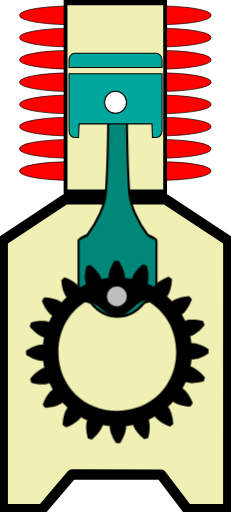
t = 0.00 s
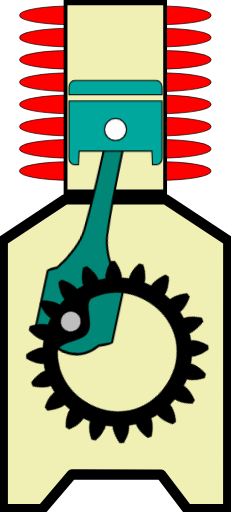
t = 0.39 s
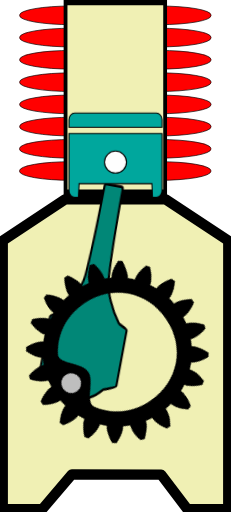
t = 0.86 s
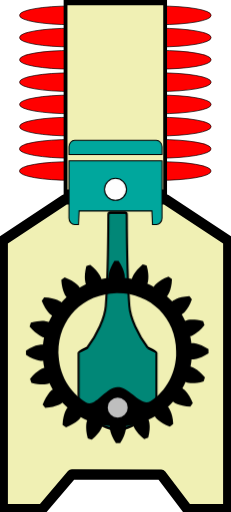
t = 1.25 s
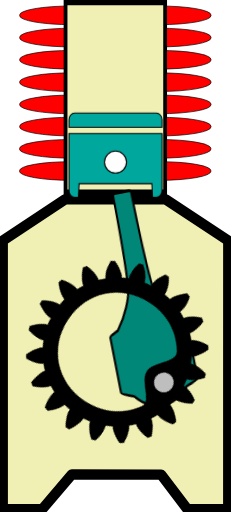
t = 1.64 s
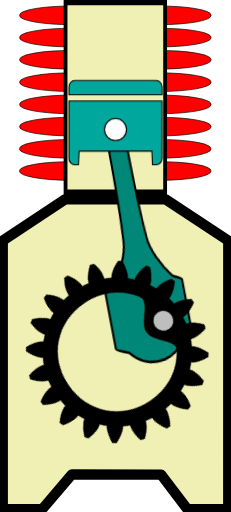
t = 2.11 s

The animated SVG that drew these frames (rendered in a browser with its animation timeline set to each time). Animation: 3 CSS @keyframes rules; one cycle of 2.50 s, repeats indefinitely.

<?xml version="1.0" encoding="UTF-8" standalone="no"?>
<!-- Created with Inkscape (http://www.inkscape.org/) -->

<svg
   version="1.1"
   id="svg1"
   width="43.272461"
   height="96.033897"
   viewBox="0 -10 43.272461 96.033894"
   preserveAspectRatio="none"
   xml:space="preserve"
   sodipodi:docname="Compresseur_INSKAPE_X22H.svg"
   inkscape:version="1.3.2 (091e20ef0f, 2023-11-25)"
   xmlns:inkscape="http://www.inkscape.org/namespaces/inkscape"
   xmlns:sodipodi="http://sodipodi.sourceforge.net/DTD/sodipodi-0.dtd"
   xmlns="http://www.w3.org/2000/svg"
   xmlns:svg="http://www.w3.org/2000/svg">

  <sodipodi:namedview
   pagecolor="#ffffff"
   bordercolor="#666666"
   borderopacity="1"
   objecttolerance="10"
   gridtolerance="10"
   guidetolerance="10"
   inkscape:pageopacity="0"
   inkscape:pageshadow="2"
   inkscape:window-width="1920"
   inkscape:window-height="1056"
   id="namedview3159"
   showgrid="false"
   inkscape:zoom="15.366457"
   inkscape:cx="20.499195"
   inkscape:cy="91.465456"
   inkscape:window-x="0"
   inkscape:window-y="0"
   inkscape:window-maximized="1"
   inkscape:current-layer="svg1"
   inkscape:showpageshadow="2"
   inkscape:pagecheckerboard="0"
   inkscape:deskcolor="#d1d1d1" />

  <defs
   id="defs1" />

  <path
   id="rect1"
   style="fill:#f0f0b4;fill-opacity:1;stroke:#000000;stroke-width:1.931;stroke-linejoin:round;stroke-miterlimit:3;stroke-dasharray:none;stroke-opacity:1;paint-order:markers fill stroke"
   d="m 12.190437,27.39879 18.843923,0.0037 11.727726,7.74947 c 0,0 -0.0053,33.569332 -0.0053,50.36627 v 0 l -7.699853,-0.0605 -4.868871,-6.445649 -16.719095,-0.03811 -5.5310568,6.507275 -7.42228019,0.03698 v 0 -50.366212 z"
   sodipodi:nodetypes="ccccccccccccc" /><rect
   style="display:inline;fill:#ff0000;fill-opacity:1;stroke:#000000;stroke-width:0.127746;stroke-linejoin:round;stroke-miterlimit:3;stroke-dasharray:none;stroke-opacity:1;paint-order:markers fill stroke"
   id="rect5-7-1-9"
   width="35.847252"
   height="3.4990194"
   x="3.6633739"
   y="20.32361"
   rx="9.686285"
   ry="1.6860771" /><rect
   style="display:inline;fill:#ff0000;fill-opacity:1;stroke:#000000;stroke-width:0.127746;stroke-linejoin:round;stroke-miterlimit:3;stroke-dasharray:none;stroke-opacity:1;paint-order:markers fill stroke"
   id="rect5-2-2-4"
   width="35.847252"
   height="3.4990194"
   x="3.6633739"
   y="16.163372"
   rx="9.686285"
   ry="1.6860771" /><rect
   style="display:inline;fill:#ff0000;fill-opacity:1;stroke:#000000;stroke-width:0.127746;stroke-linejoin:round;stroke-miterlimit:3;stroke-dasharray:none;stroke-opacity:1;paint-order:markers fill stroke"
   id="rect5-7-1"
   width="35.847252"
   height="3.4990194"
   x="3.6833744"
   y="11.995568"
   rx="9.686285"
   ry="1.6860771" /><rect
   style="display:inline;fill:#ff0000;fill-opacity:1;stroke:#000000;stroke-width:0.127746;stroke-linejoin:round;stroke-miterlimit:3;stroke-dasharray:none;stroke-opacity:1;paint-order:markers fill stroke"
   id="rect5-2-2"
   width="35.847252"
   height="3.4990194"
   x="3.6833744"
   y="7.8353548"
   rx="9.686285"
   ry="1.6860771" /><rect
   style="display:inline;fill:#ff0000;fill-opacity:1;stroke:#000000;stroke-width:0.127746;stroke-linejoin:round;stroke-miterlimit:3;stroke-dasharray:none;stroke-opacity:1;paint-order:markers fill stroke"
   id="rect5-9"
   width="35.847252"
   height="3.4990194"
   x="3.6833744"
   y="3.6634128"
   rx="9.686285"
   ry="1.6860771" /><rect
   style="display:inline;fill:#ff0000;fill-opacity:1;stroke:#000000;stroke-width:0.127746;stroke-linejoin:round;stroke-miterlimit:3;stroke-dasharray:none;stroke-opacity:1;paint-order:markers fill stroke"
   id="rect5-7"
   width="35.847385"
   height="3.4990194"
   x="3.6833074"
   y="-0.54114658"
   rx="9.6863222"
   ry="1.6860771" /><rect
   style="display:inline;fill:#ff0000;fill-opacity:1;stroke:#000000;stroke-width:0.127746;stroke-linejoin:round;stroke-miterlimit:3;stroke-dasharray:none;stroke-opacity:1;paint-order:markers fill stroke"
   id="rect5-2"
   width="35.847385"
   height="3.4990194"
   x="3.6833074"
   y="-4.7013535"
   rx="9.6863222"
   ry="1.6860771" /><rect
   style="display:inline;fill:#ff0000;fill-opacity:1;stroke:#000000;stroke-width:0.127746;stroke-linejoin:round;stroke-miterlimit:3;stroke-dasharray:none;stroke-opacity:1;paint-order:markers fill stroke"
   id="rect5"
   width="35.847385"
   height="3.4990194"
   x="3.6833074"
   y="-8.8733006"
   rx="9.6863222"
   ry="1.6860771" /><g
   id="rect2"
   style="display:inline;stroke:#000000;stroke-opacity:1"
   transform="matrix(0.69378852,0,0,0.9781677,-11.573498,-9.9874478)">

   <path
   style="display:inline;fill:#f0f0b4;fill-opacity:1;fill-rule:evenodd;stroke:#000000;stroke-width:1.02859;stroke-opacity:1"
   d="M 34.38086,0.50000001 34.380648,36.85064 61.269334,36.85021 61.269532,0.50000001 Z"
   id="path1-7" />
   </g>

   <g
   class="bielle"
   stroke="none"
   stroke-width="1"
   fill="none"
   fill-rule="evenodd"
   id="g3"
   transform="matrix(-0.9999885,0.00479717,0.00738301,1.5390144,28.689366,-2.8754058)"
   style="display:inline;stroke:#000000;stroke-opacity:1;stroke-width:0.43608728;stroke-dasharray:none">

   <path
   d="M 12.942,21.1136 C 11.095,19.1296 9.684,16.6306 9.516,14.8626 9.107,10.5546 9.044,3.2396 9.034,1.1826 9.033,0.9966 8.882,0.8466 8.696,0.8466 H 5.918 c -0.186,0 -0.337,0.15 -0.338,0.336 -0.01,2.057 -0.073,9.373 -0.481,13.68 -0.169,1.768 -1.604,4.267 -3.451,6.251 0,0 -1.647,0.612 -1.647,0.799 v 8.48 c 0,0.187 2.325,0.901 2.325,0.901 1.33,1.325 3.094,2.055 4.969,2.055 1.875,0 3.639,-0.73 4.968,-2.054 0,0 2.326,-0.715 2.326,-0.902 v -8.48 c 0,-0.187 -1.647,-0.799 -1.647,-0.799"
   id="Fill-1"
   fill="#018777"
   style="display:inline;stroke:#000000;stroke-opacity:1;stroke-width:0.39004832;stroke-dasharray:none"
   transform="scale(1,1.25)" />
  </g>

  <g
   class="piston"
   stroke="none"
   stroke-width="1"
   fill="none"
   fill-rule="evenodd"
   id="g4"
   style="display:inline;stroke:#000000;stroke-opacity:1;stroke-width:0.2;stroke-dasharray:none"
   transform="translate(12.31185,-1.5468771)">

   <path
   d="M 16.9441,0 H 1.6461 c -0.585,0 -1.063,0.545 -1.063,1.211 v 1.444 h 17.424 V 1.211 C 18.0071,0.545 17.5291,0 16.9441,0"
   id="Fill-3"
   fill="#00a79d"
   style="stroke:#000000;stroke-opacity:1;stroke-width:0.2;stroke-dasharray:none" />

   <path
   d="m 0.5833,3.8355 v 10.747 c 0,0.666 0.478,1.211 1.063,1.211 h 0.715 l 0.116,-2.557 h 13.636 l 0.115,2.557 h 0.716 c 0.584,0 1.063,-0.545 1.063,-1.211 V 3.8355 Z"
   id="Fill-6"
   fill="#00a79d"
   style="stroke:#000000;stroke-opacity:1;stroke-width:0.2;stroke-dasharray:none" />

   <path
   d="m 11.3625,9.1882 c 0,1.142 -0.926,2.067 -2.067,2.067 -1.142,0 -2.068,-0.925 -2.068,-2.067 0,-1.142 0.926,-2.067 2.068,-2.067 1.141,0 2.067,0.925 2.067,2.067"
   id="Fill-8"
   fill="#fefefe"
   style="stroke:#000000;stroke-opacity:1;stroke-width:0.2;stroke-dasharray:none" />
  </g>

  <g
   class="pignon"
   stroke="none"
   stroke-width="1"
   fill="none"
   fill-rule="evenodd"
   id="g2"
   style="display:inline"
   transform="translate(3.1118487,-2.3471271)">

   <path
   id="path1"
   style="display:inline;fill:#000000;stroke-width:0.078776;fill-opacity:1"
   d="m 18.403585,52.606102 c -0.132218,0.0011 -0.264054,0.0049 -0.396013,0.01066 -0.599954,0.934787 -0.884088,1.731476 -1.008908,2.272644 -0.124959,0.541167 -0.09417,0.822996 -0.09417,0.822996 l 0.01174,0.09943 c -0.449808,0.05296 -0.895884,0.125513 -1.338409,0.222007 l -0.02263,-0.09569 c 0,0 -0.06346,-0.27842 -0.357455,-0.749606 -0.294336,-0.470998 -0.822471,-1.130627 -1.694112,-1.819149 -0.252515,0.07812 -0.50372,0.160957 -0.752463,0.250673 -0.2816,1.074401 -0.304724,1.921192 -0.256305,2.474431 0.04841,0.553243 0.16657,0.813204 0.16657,0.813204 l 0.04002,0.08973 c -0.411422,0.189208 -0.814245,0.397855 -1.205381,0.626227 l -0.0476,-0.08424 c 0,0 -0.146726,-0.246091 -0.572179,-0.603197 -0.425357,-0.357012 -1.1332203,-0.8232 -2.1749847,-1.208671 -0.2162685,0.152263 -0.4290477,0.308872 -0.637891,0.471106 0.064168,1.108875 0.3033804,1.920791 0.5205708,2.431983 0.2169725,0.511161 0.4098983,0.722847 0.4098983,0.722847 l 0.068204,0.07277 C 8.7295533,59.733568 8.410853,60.057606 8.1094577,60.39566 l -0.073948,-0.06511 c 0,0 -0.2152682,-0.191005 -0.7299815,-0.399088 -0.5148928,-0.207954 -1.3309412,-0.433279 -2.4408233,-0.478008 -0.1583534,0.21171 -0.3112078,0.429135 -0.4599094,0.647869 0.403648,1.034824 0.8820573,1.732557 1.2465118,2.151612 0.3643815,0.419062 0.6131189,0.56154 0.6131189,0.56154 l 0.085043,0.04612 c -0.221464,0.395065 -0.4229823,0.801443 -0.6051387,1.216083 l -0.092243,-0.03879 c 0,0 -0.2618174,-0.113593 -0.8160293,-0.152337 -0.5540309,-0.03877 -1.398454,-0.0022 -2.4678238,0.299421 -0.085363,0.250297 -0.1637887,0.504638 -0.2374957,0.758575 0.703593,0.859408 1.3723567,1.374217 1.8484801,1.660151 0.4761246,0.286081 0.7557675,0.344304 0.7557675,0.344304 l 0.096086,0.02104 c -0.088758,0.444153 -0.1553118,0.893273 -0.20042,1.343914 l -0.097839,-0.01358 c 0,0 -0.282491,-0.02663 -0.8213089,0.10851 -0.5388967,0.134395 -1.3324714,0.432198 -2.2565868,1.04834 -0.00495,0.264491 -0.00266,0.527826 0.00691,0.792115 0.934728,0.59992 1.7333804,0.883987 2.2745392,1.008799 0.5411965,0.124967 0.8230776,0.09416 0.8230776,0.09416 l 0.097621,-0.01175 c 0.052967,0.449785 0.127332,0.895786 0.2238275,1.338327 l -0.095704,0.02272 c 0,0 -0.2784358,0.06345 -0.7496434,0.357437 -0.4710594,0.294348 -1.1307382,0.820568 -1.819225,1.692161 0.078126,0.252505 0.1609801,0.505544 0.2506982,0.75428 1.0744597,0.281583 1.9194036,0.304722 2.4726735,0.256304 0.5532695,-0.04843 0.8132465,-0.166555 0.8132465,-0.166555 l 0.091552,-0.04039 c 0.1892199,0.411398 0.3978356,0.814164 0.6262206,1.205281 l -0.084226,0.0476 c 0,0 -0.2461046,0.146723 -0.6032255,0.572149 -0.3570126,0.425355 -0.8232282,1.133219 -1.2087549,2.174891 0.1522805,0.216268 0.3088887,0.429028 0.4711299,0.637859 1.1089329,-0.06411 1.9209275,-0.30332 2.4321115,-0.520501 0.5111855,-0.216954 0.7229218,-0.409876 0.7229218,-0.409876 l 0.072785,-0.06821 c 0.3073208,0.3326 0.6314115,0.651246 0.9694829,0.952626 l -0.066924,0.07396 c 0,0 -0.1892005,0.21524 -0.3972204,0.729927 -0.2080181,0.51487 -0.4333155,1.330875 -0.4780477,2.440701 0.2117138,0.158356 0.4272666,0.311204 0.6460158,0.4599 1.0348734,-0.403679 1.7344943,-0.882043 2.1535733,-1.246482 0.419085,-0.364361 0.561601,-0.613124 0.561601,-0.613124 l 0.04612,-0.08468 c 0.395021,0.221415 0.801423,0.422913 1.216089,0.605094 l -0.03843,0.09225 c 0,0 -0.113593,0.262164 -0.152354,0.815984 -0.03875,0.554005 -0.0023,1.39842 0.299437,2.467733 0.250309,0.08538 0.502775,0.163807 0.756723,0.237501 0.859492,-0.703633 1.376179,-1.372377 1.662131,-1.848476 0.286095,-0.476136 0.344318,-0.755764 0.344318,-0.755764 l 0.02095,-0.09608 c 0.444144,0.08876 0.89142,0.153498 1.342084,0.198619 l -0.01001,0.09961 c 0,0 -0.02661,0.282479 0.108518,0.821234 0.134389,0.538904 0.432241,1.330511 1.048416,2.254687 0.264503,0.0049 0.52785,0.0026 0.792117,-0.0069 0.599989,-0.934827 0.884084,-1.731513 1.008904,-2.272641 0.12496,-0.541171 0.09417,-0.823003 0.09417,-0.823003 l -0.01541,-0.09939 c 0.449808,-0.05295 0.897735,-0.125527 1.340298,-0.222025 l 0.02263,0.09569 c 0,0 0.06346,0.278785 0.357457,0.749641 0.294364,0.471035 0.820646,1.130643 1.692249,1.819202 0.252516,-0.07811 0.505608,-0.16098 0.754355,-0.250687 0.281598,-1.074403 0.30474,-1.919339 0.256321,-2.472583 -0.04842,-0.553201 -0.166588,-0.815088 -0.166588,-0.815088 l -0.04037,-0.08973 c 0.411417,-0.18958 0.814242,-0.397854 1.205378,-0.626228 l 0.04758,0.08385 c 0,0 0.14673,0.246092 0.572176,0.603194 0.425375,0.356993 1.131387,0.8232 2.173116,1.208706 0.216269,-0.152261 0.430937,-0.308888 0.63978,-0.471121 -0.06417,-1.108874 -0.305197,-1.920812 -0.522424,-2.43197 -0.216973,-0.511178 -0.409936,-0.722905 -0.409936,-0.722905 l -0.06637,-0.0728 c 0.332612,-0.307305 0.649425,-0.631329 0.95082,-0.969383 l 0.07579,0.06691 c 0,0 0.215251,0.189189 0.729965,0.397199 0.514894,0.208001 1.330941,0.433294 2.440822,0.478021 0.158356,-0.21171 0.311228,-0.427208 0.45993,-0.645984 -0.403651,-1.034785 -0.883928,-1.734388 -1.248381,-2.153448 -0.364383,-0.41906 -0.611269,-0.561553 -0.611269,-0.561553 l -0.08504,-0.04612 c 0.221415,-0.39504 0.422932,-0.801418 0.605124,-1.216059 l 0.09043,0.0388 c 0,0 0.262181,0.11359 0.816066,0.152339 0.55403,0.03875 1.400342,0.0022 2.469711,-0.299439 0.08539,-0.250296 0.163791,-0.5046 0.237497,-0.75854 -0.703664,-0.859523 -1.372428,-1.374334 -1.848552,-1.660267 -0.47616,-0.285719 -0.755804,-0.344306 -0.755804,-0.344306 l -0.09789,-0.02103 c 0.08876,-0.444156 0.155327,-0.891384 0.200436,-1.342026 l 0.09962,0.01007 c 0,0 0.282492,0.0266 0.821275,-0.10851 0.538895,-0.134394 1.33058,-0.432183 2.254804,-1.048325 0.0049,-0.264488 0.0026,-0.527861 -0.0069,-0.792113 -0.93485,-0.599925 -1.731615,-0.884048 -2.272772,-1.008821 -0.541198,-0.124967 -0.823078,-0.09416 -0.823078,-0.09416 l -0.09942,0.01181 C 32.391555,67.61674 32.317195,67.170738 32.2207,66.7282 l 0.09753,-0.02274 c 0,0 0.278436,-0.06346 0.749681,-0.357441 0.471062,-0.293984 1.130736,-0.820563 1.819259,-1.69216 -0.07813,-0.2525 -0.16098,-0.50558 -0.250699,-0.754273 -1.074457,-0.281588 -1.92129,-0.304709 -2.474559,-0.256295 -0.553273,0.04843 -0.813286,0.166557 -0.813286,0.166557 l -0.08974,0.04039 C 31.069259,63.4409 30.860973,63.038059 30.632588,62.646978 l 0.08425,-0.0476 c 0,0 0.244288,-0.146703 0.601373,-0.572132 0.357014,-0.425357 0.825084,-1.133233 1.21061,-2.174909 -0.152275,-0.216264 -0.308889,-0.429061 -0.471131,-0.637892 -1.108935,0.06416 -1.920927,0.303366 -2.432112,0.520546 -0.511185,0.216954 -0.722905,0.411768 -0.722905,0.411768 l -0.07463,0.06639 C 28.5207,59.880554 28.198495,59.561894 27.860425,59.260515 l 0.0651,-0.07395 c 0,0 0.189201,-0.214866 0.397218,-0.729887 0.20802,-0.514904 0.435207,-1.330894 0.47994,-2.440718 -0.211714,-0.158354 -0.429122,-0.311191 -0.647906,-0.459884 -1.034844,0.40359 -1.732609,0.881976 -2.15169,1.246412 -0.419083,0.364363 -0.561565,0.613088 -0.561565,0.613088 l -0.04611,0.08506 c -0.395063,-0.221397 -0.801465,-0.422929 -1.216125,-0.605075 l 0.03883,-0.09043 c 0,0 0.113581,-0.263984 0.152337,-0.817877 0.03875,-0.554001 0.0023,-1.39838 -0.299433,-2.467692 -0.250312,-0.08536 -0.504627,-0.16379 -0.758616,-0.237484 -0.859451,0.703629 -1.374289,1.372361 -1.660238,1.848457 -0.286094,0.476105 -0.344322,0.755729 -0.344322,0.755729 l -0.02095,0.09608 c -0.444179,-0.08875 -0.893306,-0.153479 -1.343971,-0.198596 l 0.01367,-0.09965 c 0,0 0.02661,-0.282476 -0.10852,-0.821228 -0.134385,-0.538904 -0.432201,-1.33055 -1.048412,-2.254688 -0.132241,-0.0018 -0.263776,-0.0049 -0.396104,-0.0037 z m 5.368427,7.474826 c 0.220788,-0.0091 0.438054,0.04449 0.65103,0.172667 3.11706,1.878436 5.122098,5.277257 5.157656,9.351941 0.055,6.30163 -4.629732,11.068596 -10.931686,11.123594 -6.301994,0.05499 -11.0691656,-4.629485 -11.1241592,-10.931114 -0.035001,-4.010795 1.8497615,-7.400806 4.8499122,-9.34919 1.713592,-1.112875 3.87649,2.688026 6.167478,2.668034 1.948675,-0.01701 3.68504,-2.982572 5.229769,-3.035939 z" />

   <path
   id="path2"
   style="display:inline;fill:#bebebe;fill-rule:evenodd;stroke-width:0.959579"
   d="m 20.33917,59.277616 a 1.8703172,1.863913 0 0 1 -1.87032,1.863903 1.8703172,1.863913 0 0 1 -1.870322,-1.863903 1.8703172,1.863913 0 0 1 1.870322,-1.863938 1.8703172,1.863913 0 0 1 1.87032,1.863938 z" />
  </g>


<style
    id="style1">

   .bielle{
    animation: rotatebielle 2.5s linear infinite;
   }
   @keyframes rotatebielle {
     0% {
      transform-origin: center;
      transform: translate(34%, 8%) rotate(0deg);
     }
     12.5% {
      transform-origin: left;
      transform: translate(14%, 12%) rotate(10.5deg);
     }
     25% {
      transform-origin: left;
      transform: translate(1%, 18%) rotate(16.5deg);
     }
     37.5% {
      transform-origin: left;
      transform: translate(17%, 24%) rotate(8.5deg);
     }
     50% {
      transform-origin: center;
      transform: translate(34%, 30%) rotate(0deg);
     }
     62.5% {
      transform-origin: right;
      transform: translate(54%, 20%) rotate(-10.5deg);
     }
     75% {
      transform-origin: right;
      transform: translate(58%, 12%) rotate(-12.5deg);
     }
     87.5% {
      transform-origin: right;
      transform: translate(51%, 9%) rotate(-10deg);
     }
     100% {
      transform-origin: center;
      transform: translate(34%, 8%) rotate(0deg);
     }
   }

   .piston{
    animation: translatepiston 2.5s linear infinite;
   }
   @keyframes translatepiston {
     0% {
      transform-origin: left;
      transform: translate(28.5%, 0%);
     }
     50% {
      transform-origin: left;
      transform: translate(28.5%, 17%);
     }
     100% {
      transform-origin: left;
      transform: translate(28.5%, 0%);
     }
   }

   .pignon{
    transform-box: fill-box;
    animation: rotatepignon 2.5s linear infinite;
   }
   @keyframes rotatepignon {
     0% {
      transform-origin: center;
      transform:  translate(10%, -40%) rotate(360deg);
     }
     50% {
      transform-origin: center;
      transform:  translate(10%, -40%) rotate(180deg);
     }
     100% {
      transform-origin: center;
      transform:  translate(10%, -40%) rotate(0deg);
     }
   }

</style>





</svg>
